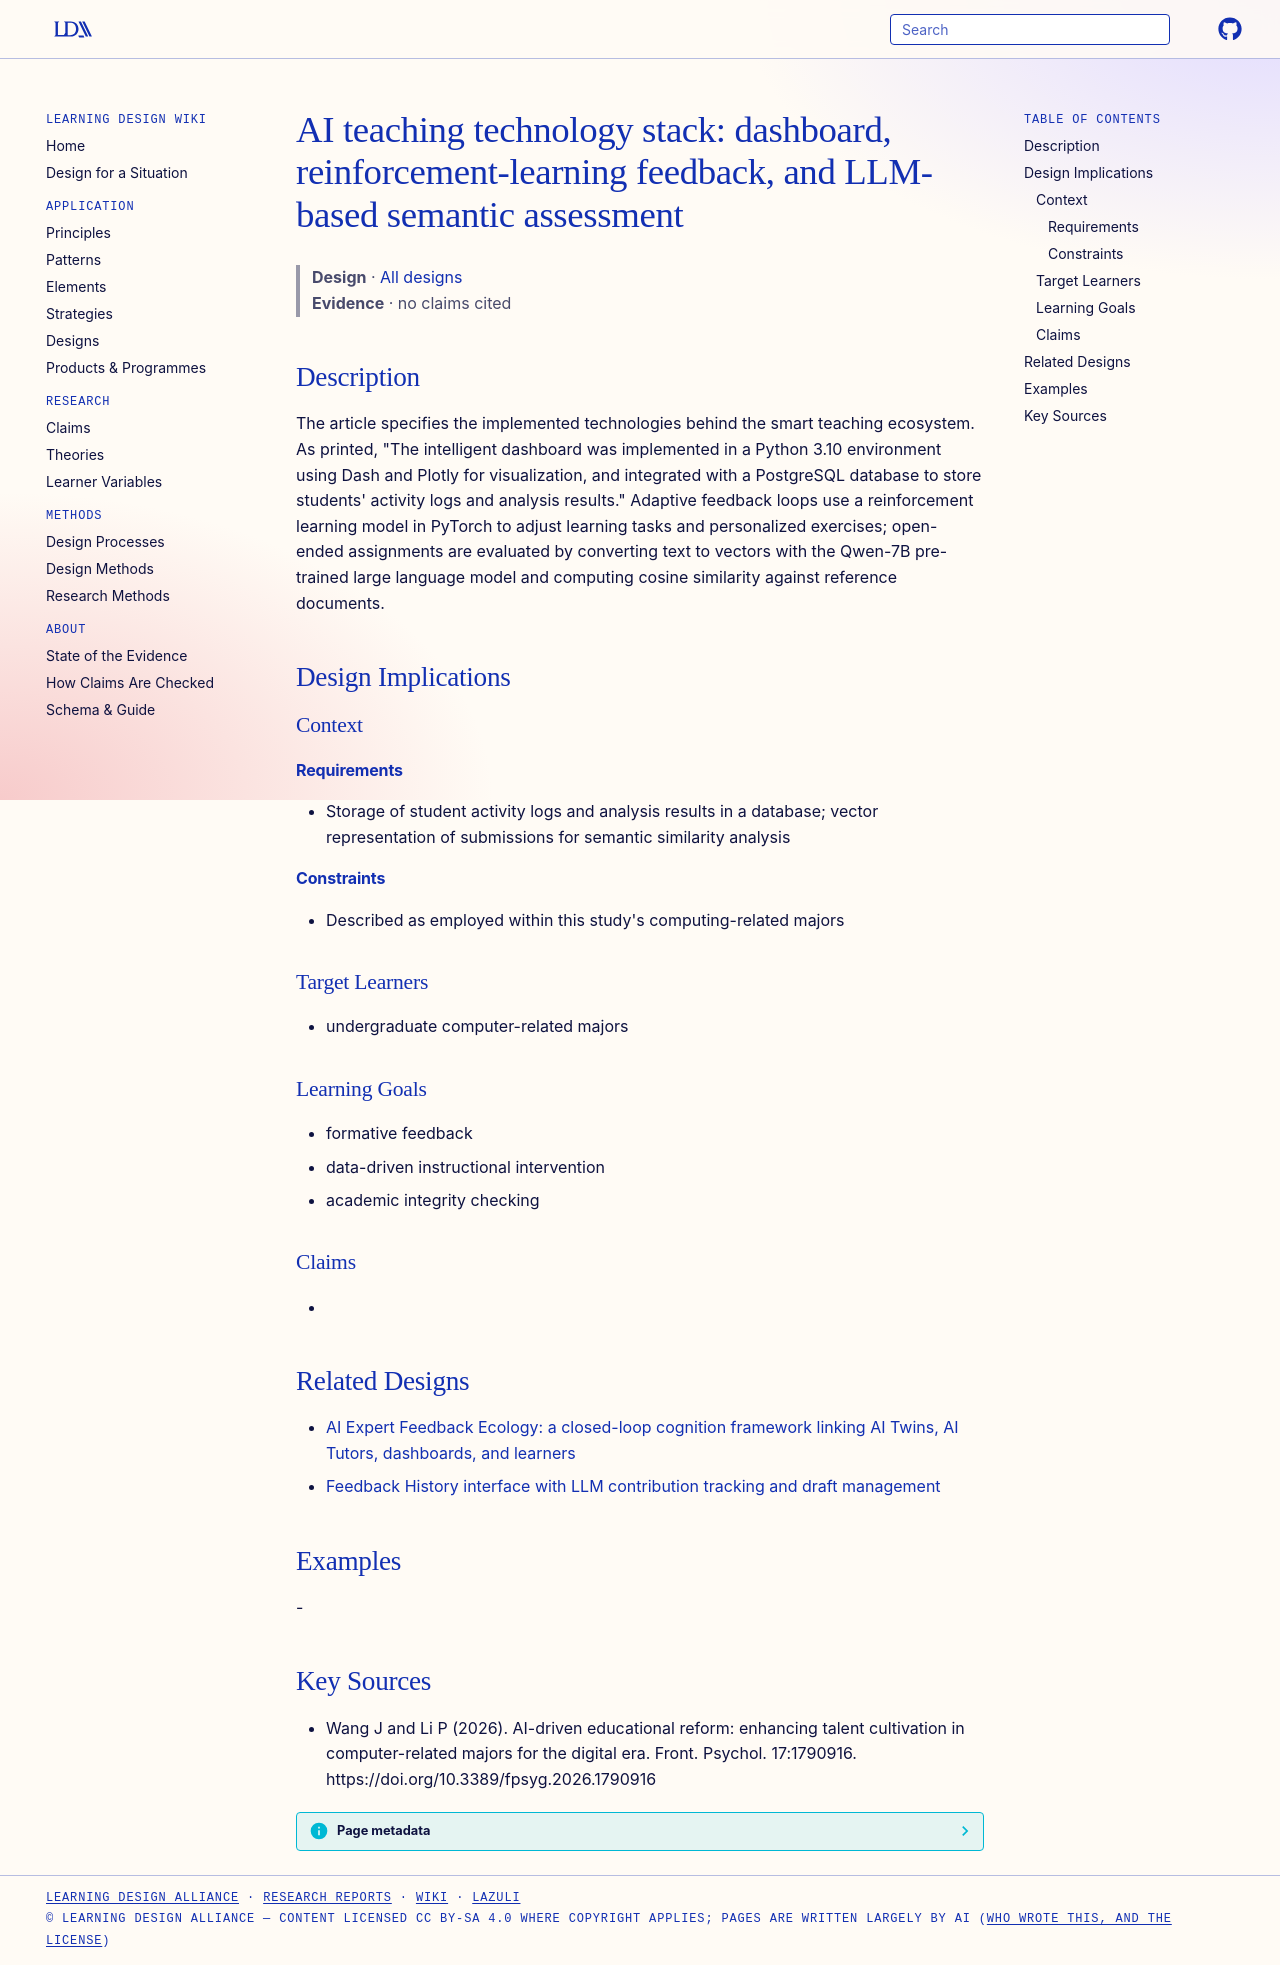

repository: Learning-Design-Alliance/learning-wiki · page: designs/ai-teaching-tech-stack-dash-pytorch-qwen/index.html · generator: mkdocs

---
type: design
id: ai-teaching-tech-stack-dash-pytorch-qwen
title: "AI teaching technology stack: dashboard, reinforcement-learning feedback, and LLM-based semantic assessment"
description: The article specifies the implemented technologies behind the smart teaching ecosystem.
status: review
generated:
  by: "process:settle-candidates"
  at: 2026-10-10
sources:
  - id: wang-j-and-li-p-2026
    resource: "https://doi.org/10.3389/fpsyg.2026.1790916"
    title: "Wang J and Li P (2026). AI-driven educational reform: enhancing talent cultivation in computer-related majors for the digital era. Front. Psychol. 17:1790916. https://doi.org/10.3389/fpsyg.2026.1790916"
    author: Wang J and Li P
---

# AI teaching technology stack: dashboard, reinforcement-learning feedback, and LLM-based semantic assessment

> **Design** · [All designs](index.md)
> **Evidence** · no claims cited

## Description
The article specifies the implemented technologies behind the smart teaching ecosystem. As printed, "The intelligent dashboard was implemented in a Python 3.10 environment using Dash and Plotly for visualization, and integrated with a PostgreSQL database to store students' activity logs and analysis results." Adaptive feedback loops use a reinforcement learning model in PyTorch to adjust learning tasks and personalized exercises; open-ended assignments are evaluated by converting text to vectors with the Qwen-7B pre-trained large language model and computing cosine similarity against reference documents.

## Design Implications

### Context
#### Requirements
- Storage of student activity logs and analysis results in a database; vector representation of submissions for semantic similarity analysis
#### Constraints
- Described as employed within this study's computing-related majors

### Target Learners
- undergraduate computer-related majors

### Learning Goals
- formative feedback
- data-driven instructional intervention
- academic integrity checking

### Claims
- 

## Related Designs

- [AI Expert Feedback Ecology: a closed-loop cognition framework linking AI Twins, AI Tutors, dashboards, and learners](ai-expert-feedback-ecology.md)
- [Feedback History interface with LLM contribution tracking and draft management](feedback-history-llm-contribution-tracking.md)

## Examples
-

## Key Sources
- Wang J and Li P (2026). AI-driven educational reform: enhancing talent cultivation in computer-related majors for the digital era. Front. Psychol. 17:1790916. https://doi.org/10.3389/fpsyg.2026.1790916
